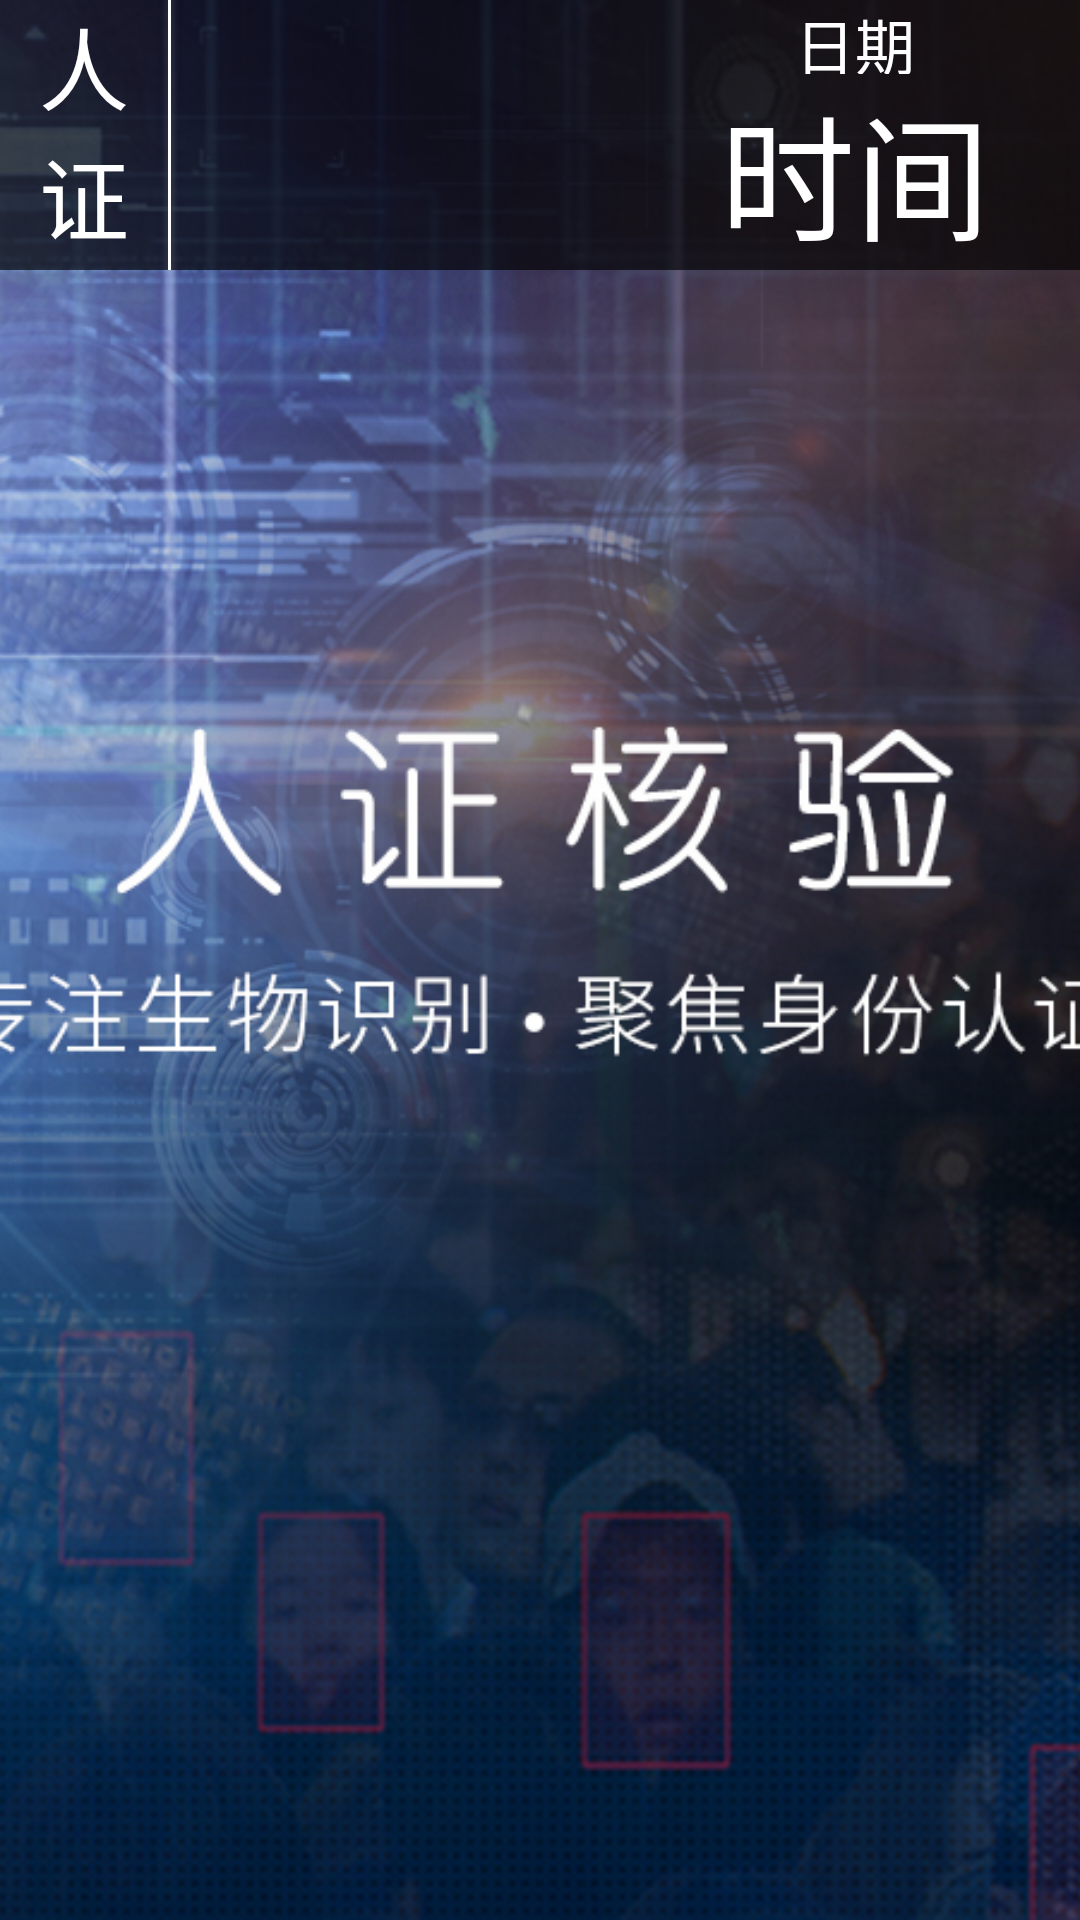

Android layout source for this screen:
<!-- AndroidManifest.xml: application theme AppTheme -->
<!-- res/layout/activity_main2.xml -->
<?xml version="1.0" encoding="utf-8"?>
<RelativeLayout xmlns:android="http://schemas.android.com/apk/res/android"
    xmlns:tools="http://schemas.android.com/tools"
    android:layout_width="match_parent"
    android:layout_height="match_parent"
    tools:context="com.miaxis.face.view.activity.MainActivity2">

    <include layout="@layout/title"/>


    <ImageView
        android:src="@drawable/default_picture"
        android:scaleType="centerCrop"
        android:layout_width="match_parent"
        android:layout_height="match_parent"/>
    <FrameLayout
        android:id="@+id/container"
        android:layout_width="match_parent"
        android:layout_height="match_parent" />






</RelativeLayout>
<!-- res/layout/title.xml (included above) -->
<?xml version="1.0" encoding="utf-8"?>
<LinearLayout
    xmlns:android="http://schemas.android.com/apk/res/android"
    xmlns:tools="http://schemas.android.com/tools"
    android:id="@+id/ll_top"
    android:translationZ="100dp"
    android:layout_alignParentTop="true"
    android:background="@color/black_aero"
    android:orientation="horizontal"
    android:layout_width="match_parent"
    android:layout_height="90dp">

    <TextView
        android:clickable="true"
        android:longClickable="true"
        android:id="@+id/tv_title"
        android:text="@string/app_name"
        android:textSize="30sp"
        android:gravity="center"
        android:textColor="@color/white"
        android:layout_weight="1"
        android:layout_width="0dp"
        android:layout_height="match_parent" />

    <View
        android:background="@color/white"
        android:layout_width="1dp"
        android:layout_height="match_parent"/>

    <ImageView
        android:visibility="gone"
        android:id="@+id/iv_record"
        android:tint="@color/white"
        android:clickable="true"
        android:focusable="true"
        android:layout_gravity="center_vertical"
        android:layout_margin="5dp"
        android:layout_width="100dp"
        android:layout_height="40dp"
        android:src="?android:attr/actionModePasteDrawable" />

    <ImageView
        android:visibility="gone"
        android:id="@+id/iv_import_from_u"
        android:layout_width="100dp"
        android:layout_height="40dp"
        android:layout_gravity="center_vertical"
        android:layout_margin="5dp"
        android:clickable="true"
        android:focusable="true"
        android:src="@mipmap/import_img"
        android:tint="@color/white" />

    <EditText
        android:gravity="center"
        android:layout_marginTop="15dp"
        android:layout_marginBottom="15dp"
        android:layout_marginStart="5dp"
        android:visibility="gone"
        android:id="@+id/et_pwd"
        android:maxLength="6"
        android:digits="0123456789"
        android:background="@color/white"
        android:inputType="numberPassword"
        android:layout_weight="1.8"
        android:layout_width="0dp"
        android:layout_height="match_parent" />

    <Button
        android:layout_marginLeft="1dp"
        android:layout_marginTop="15dp"
        android:layout_marginBottom="15dp"
        android:visibility="gone"
        android:id="@+id/btn_confirm"
        android:text="确定"
        android:background="@drawable/white_btn_bg"
        android:textColor="@color/dark"
        android:layout_weight="0.6"
        android:layout_width="0dp"
        android:layout_height="match_parent" />

    <Button
        android:layout_marginTop="15dp"
        android:layout_marginBottom="15dp"
        android:layout_marginLeft="1dp"
        android:visibility="gone"
        android:id="@+id/btn_cancel"
        android:text="取消"
        android:background="@drawable/white_btn_bg"
        android:textColor="@color/dark"
        android:layout_weight="0.6"
        android:layout_width="0dp"
        android:layout_height="match_parent" />

    <TextView
        android:id="@+id/tv_wel_msg"
        android:textSize="24sp"
        android:gravity="center"
        android:textColor="@color/white"
        android:layout_weight="3"
        android:layout_width="0dp"
        android:maxLength="26"
        android:singleLine="true"
        android:layout_height="match_parent" />

    <LinearLayout
        android:gravity="end"
        android:layout_width="wrap_content"
        android:layout_height="match_parent" >



        <LinearLayout
            android:orientation="vertical"
            android:layout_marginRight="15dp"
            android:layout_width="wrap_content"
            android:layout_height="match_parent">

            <TextView
                android:id="@+id/tv_date"
                android:textColor="@color/white"
                android:textSize="20sp"
                android:layout_gravity="center"
                android:text="日期"
                android:layout_width="wrap_content"
                android:layout_height="0dp"
                android:layout_weight="1"/>
            <TextView
                android:id="@+id/tv_time"
                android:text="时间"
                android:layout_marginLeft="15dp"
                android:layout_marginRight="15dp"
                android:gravity="center_vertical"
                android:textColor="@color/white"
                android:textSize="45sp"
                android:layout_width="wrap_content"
                android:layout_height="wrap_content" />

            <TextView
                android:id="@+id/tv_weather"
                android:textColor="@color/white"
                android:textSize="20sp"
                android:visibility="gone"
                android:text="无天气信息"
                android:layout_width="wrap_content"
                android:layout_height="0dp"
                android:layout_weight="1"/>

        </LinearLayout>

    </LinearLayout>
</LinearLayout>
<!-- resources referenced by this layout -->
<resources>
  <color name="black_aero">#a8000000</color>
  <color name="dark">#333</color>
  <color name="white">#fff</color>
  <!-- drawable default_picture: jpg bitmap (drawable, 618640 bytes) -->
  <!-- mipmap import_img: png bitmap (mipmap-xhdpi, 1176 bytes) -->
  <string name="app_name">人证核验</string>
  <style name="AppTheme" parent="Theme.AppCompat.Light.NoActionBar">
          
          <item name="colorPrimary">@color/colorPrimary</item>
          <item name="colorPrimaryDark">@color/colorPrimaryDark</item>
          <item name="colorAccent">@color/colorAccent</item>
      </style>
  <color name="colorPrimary">#33CCFF</color>
  <color name="colorPrimaryDark">#35a5e7</color>
  <color name="colorAccent">#FF4081</color>
</resources>
